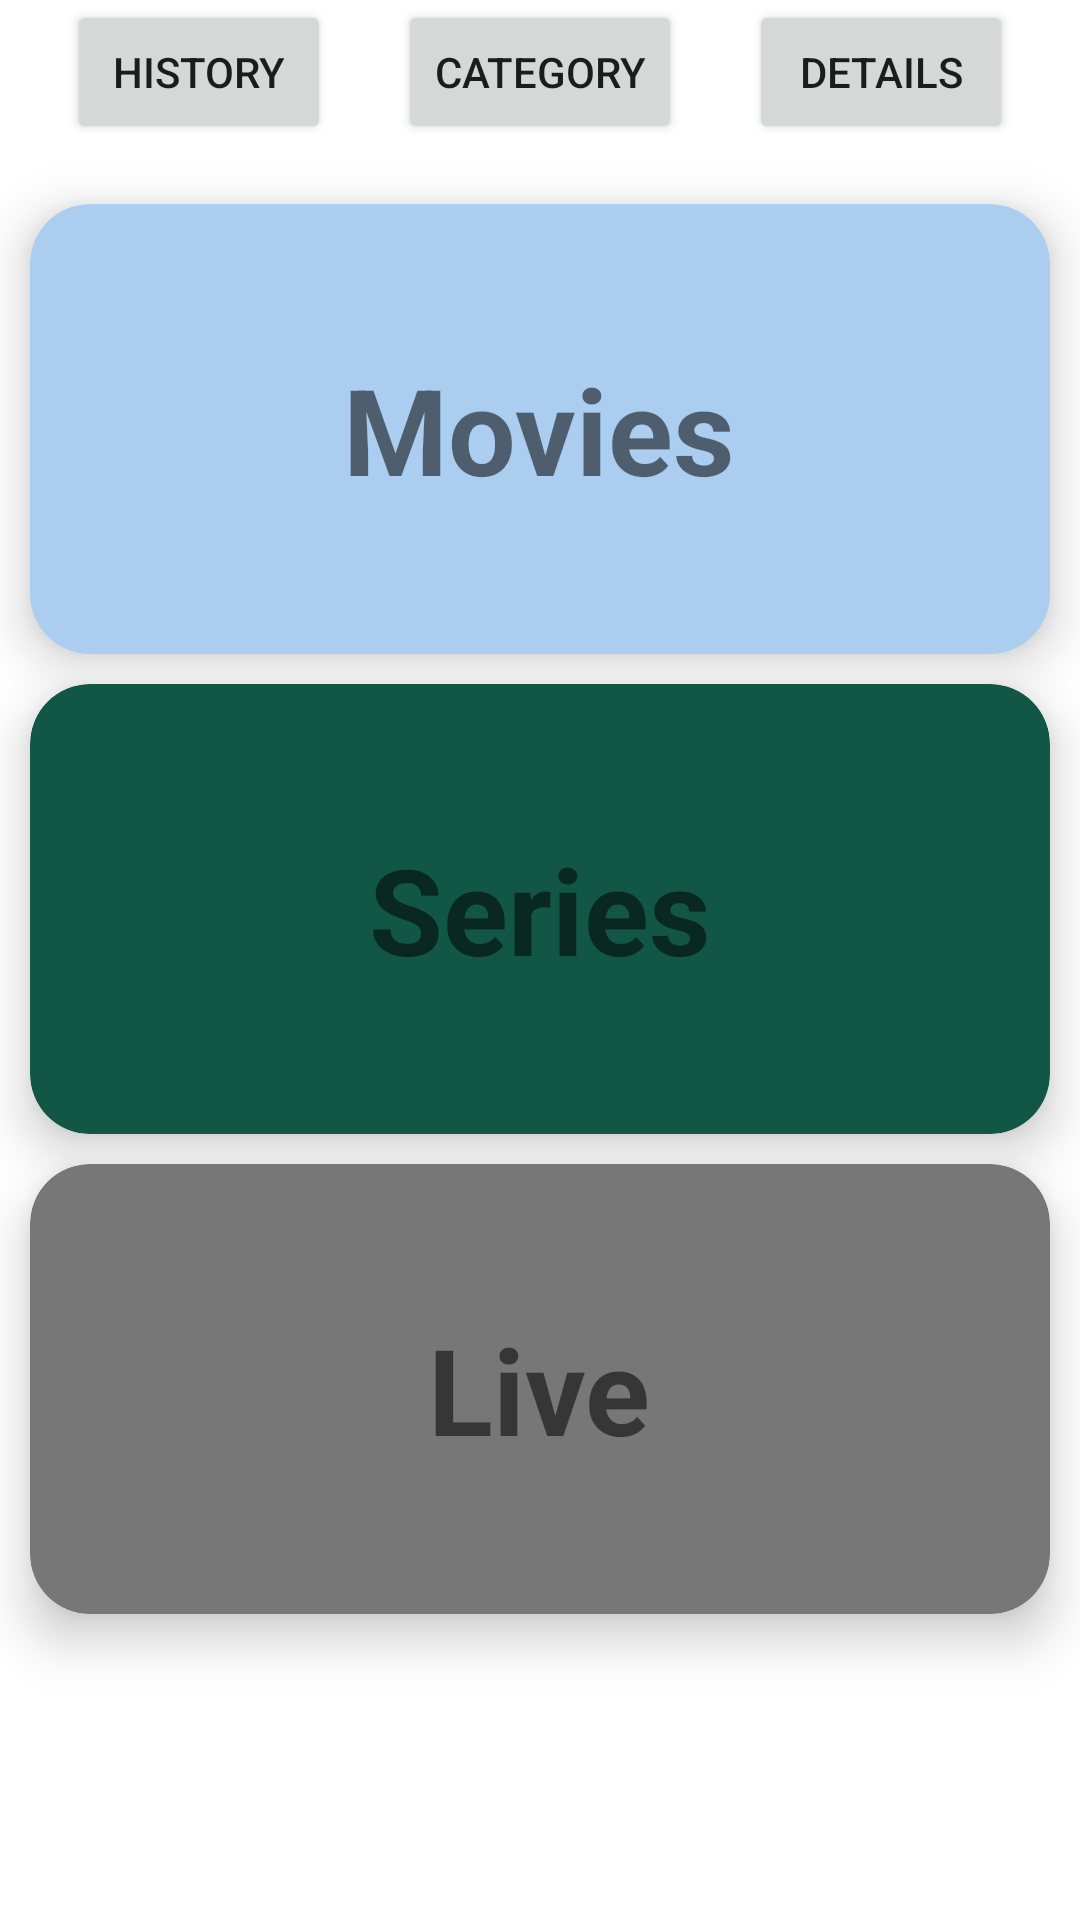

Reconstruct the res/layout file that produces this screen, plus the resources it refers to.
<!-- AndroidManifest.xml: application theme Theme.IPTVClient -->
<!-- res/layout/activity_main.xml -->
<?xml version="1.0" encoding="utf-8"?>
<androidx.coordinatorlayout.widget.CoordinatorLayout xmlns:android="http://schemas.android.com/apk/res/android"
    xmlns:app="http://schemas.android.com/apk/res-auto"
    xmlns:tools="http://schemas.android.com/tools"
    android:layout_width="match_parent"
    android:layout_height="match_parent"
    tools:context=".MainActivity">


    <androidx.constraintlayout.widget.ConstraintLayout
        android:layout_width="match_parent"
        android:layout_height="match_parent">

        <Button
            android:id="@+id/playerBtn"
            android:layout_width="wrap_content"
            android:layout_height="wrap_content"
            android:text="History"
            app:layout_constraintEnd_toStartOf="@+id/catBtn"
            app:layout_constraintStart_toStartOf="parent"
            app:layout_constraintTop_toTopOf="parent" />

        <Button
            android:id="@+id/catBtn"
            android:layout_width="wrap_content"
            android:layout_height="wrap_content"
            android:text="Category"

            app:layout_constraintEnd_toEndOf="parent"
            app:layout_constraintEnd_toStartOf="@+id/detailsBtn"
            app:layout_constraintStart_toEndOf="@+id/playerBtn"
            app:layout_constraintTop_toTopOf="parent" />

        <Button
            android:id="@+id/detailsBtn"
            android:layout_width="wrap_content"
            android:layout_height="wrap_content"
            android:text="Details"
            app:layout_constraintEnd_toEndOf="parent"
            app:layout_constraintHorizontal_bias="0.498"
            app:layout_constraintStart_toEndOf="@+id/catBtn"
            app:layout_constraintTop_toTopOf="parent" />


        <androidx.recyclerview.widget.RecyclerView
            android:id="@+id/continueWatchingRecyclerView"
            android:layout_width="match_parent"
            android:layout_height="wrap_content"
            android:layout_margin="10dp"
            app:layout_constraintStart_toStartOf="parent"
            app:layout_constraintTop_toBottomOf="@+id/playerBtn">

        </androidx.recyclerview.widget.RecyclerView>


        <androidx.cardview.widget.CardView
            android:id="@+id/movies"
            android:layout_width="match_parent"
            android:layout_height="150dp"
            android:layout_margin="10dp"
            app:cardBackgroundColor="#abcdef"
            app:cardCornerRadius="20dp"
            app:cardElevation="10dp"
            app:layout_constraintTop_toBottomOf="@+id/continueWatchingRecyclerView">

            <TextView
                android:layout_width="wrap_content"
                android:layout_height="wrap_content"
                android:layout_gravity="center"
                android:text="Movies"
                android:textSize="40sp"
                android:textStyle="bold" />
        </androidx.cardview.widget.CardView>

        <androidx.cardview.widget.CardView
            android:id="@+id/series"
            android:layout_width="match_parent"
            android:layout_height="150dp"
            android:layout_margin="10dp"
            app:cardBackgroundColor="#125746"
            app:cardCornerRadius="20dp"
            app:cardElevation="10dp"
            app:layout_constraintTop_toBottomOf="@+id/movies">

            <TextView
                android:layout_width="wrap_content"
                android:layout_height="wrap_content"
                android:layout_gravity="center"
                android:text="Series"
                android:textSize="40sp"
                android:textStyle="bold" />
        </androidx.cardview.widget.CardView>

        <androidx.cardview.widget.CardView
            android:id="@+id/live"
            android:layout_width="match_parent"
            android:layout_height="150dp"
            android:layout_margin="10dp"
            app:cardBackgroundColor="#777"
            app:cardCornerRadius="20dp"
            app:cardElevation="10dp"
            app:layout_constraintTop_toBottomOf="@+id/series">

            <TextView
                android:layout_width="wrap_content"
                android:layout_height="wrap_content"
                android:layout_gravity="center"
                android:text="Live"
                android:textSize="40sp"
                android:textStyle="bold" />
        </androidx.cardview.widget.CardView>

    </androidx.constraintlayout.widget.ConstraintLayout>

    <FrameLayout
        android:layout_width="match_parent"
        android:layout_height="wrap_content"
        app:layout_behavior="com.google.android.material.bottomsheet.BottomSheetBehavior"/>


</androidx.coordinatorlayout.widget.CoordinatorLayout>
<!-- resources referenced by this layout -->
<resources>
  <style name="Theme.IPTVClient" parent="Theme.MaterialComponents.DayNight.DarkActionBar">
          
          <item name="colorPrimary">@color/purple_500</item>
          <item name="colorPrimaryVariant">@color/purple_700</item>
          <item name="colorOnPrimary">@color/white</item>
          
          <item name="colorSecondary">@color/teal_200</item>
          <item name="colorSecondaryVariant">@color/teal_700</item>
          <item name="colorOnSecondary">@color/black</item>
          
          <item name="android:statusBarColor" tools:targetApi="l">?attr/colorPrimaryVariant</item>
          
          <item name="android:windowContentTransitions">true</item>
  
      </style>
  <color name="purple_500">#FF6200EE</color>
  <color name="purple_700">#FF3700B3</color>
  <color name="white">#FFFFFFFF</color>
  <color name="teal_200">#FF03DAC5</color>
  <color name="teal_700">#FF018786</color>
  <color name="black">#FF000000</color>
</resources>
